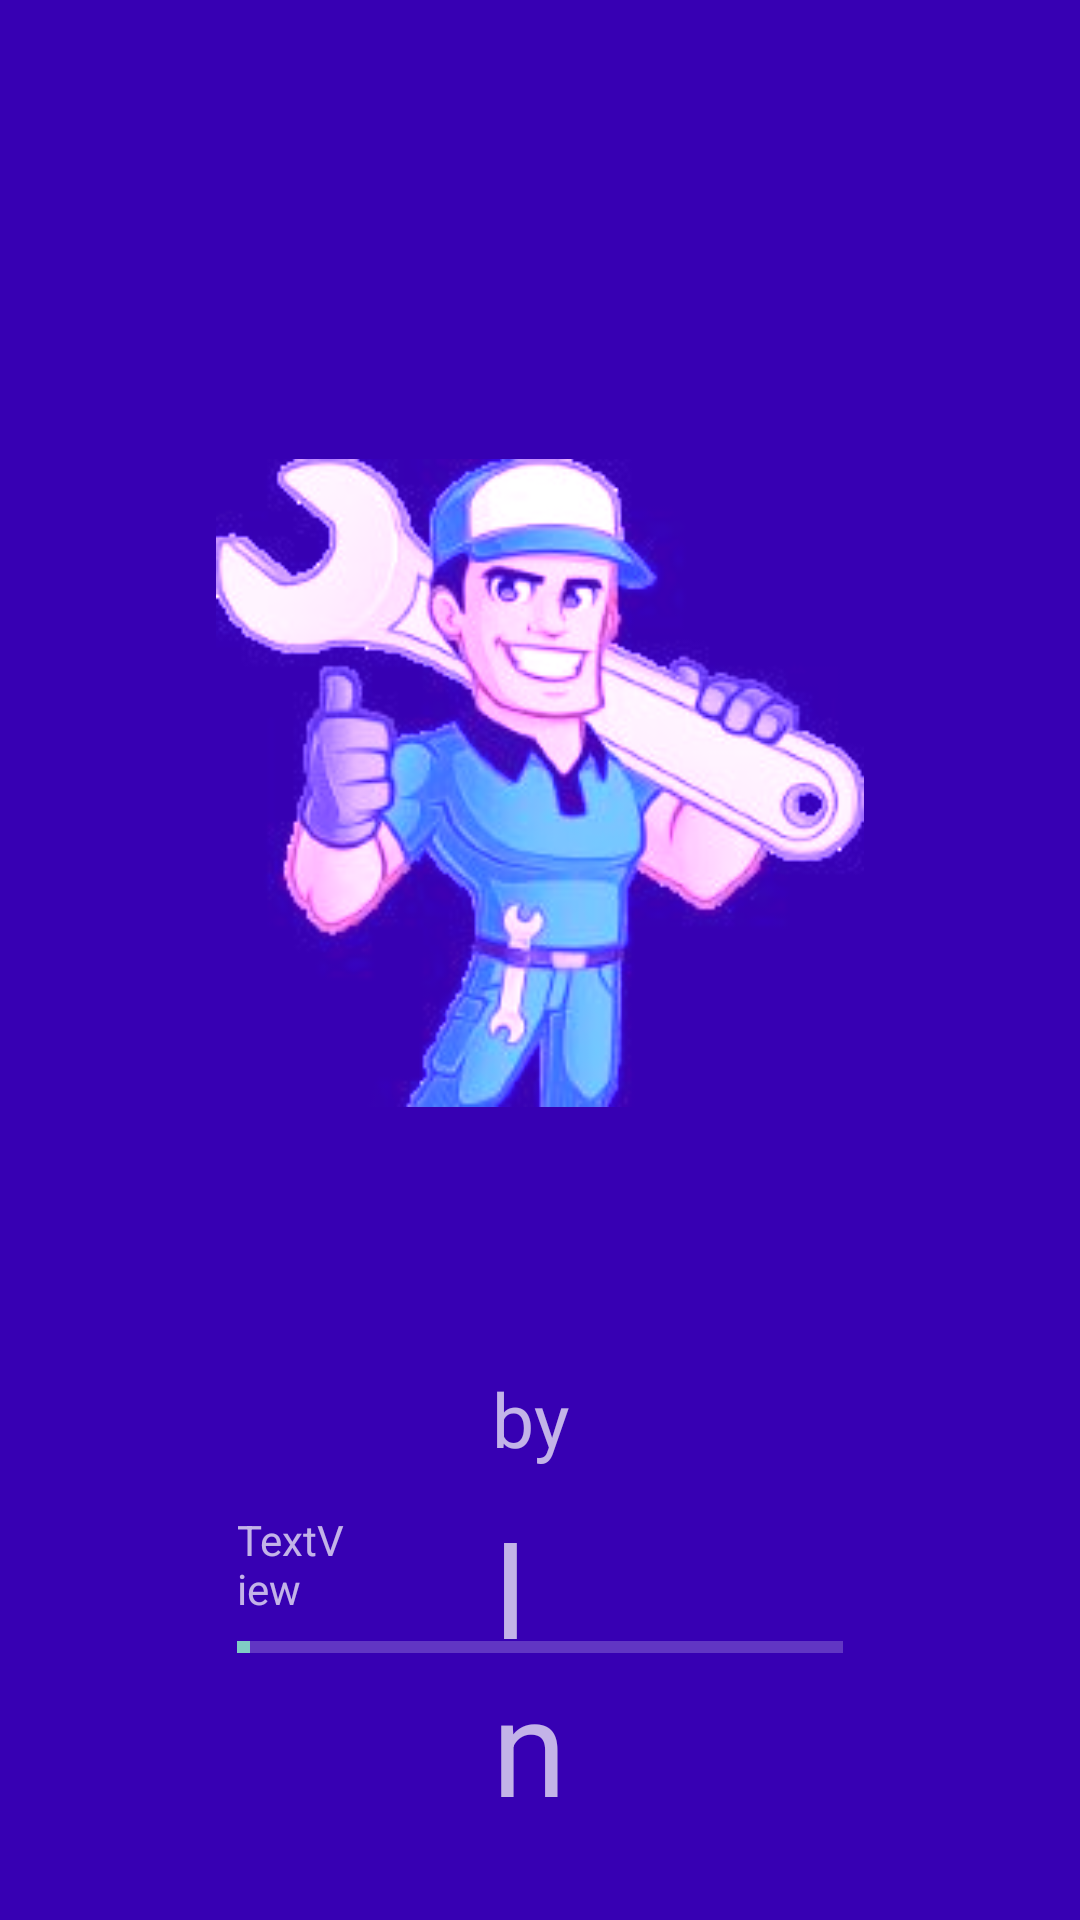

This screen was rendered from an Android layout file. Write that file and the resources it references.
<!-- AndroidManifest.xml: application theme Theme.AppCompat.NoActionBar -->
<!-- res/layout/activity_inicio.xml -->
<?xml version="1.0" encoding="utf-8"?>
<RelativeLayout xmlns:android="http://schemas.android.com/apk/res/android"
    xmlns:app="http://schemas.android.com/apk/res-auto"
    xmlns:tools="http://schemas.android.com/tools"
    android:id="@+id/activity_inicio"
    android:layout_width="match_parent"
    android:layout_height="match_parent"
    android:paddingBottom="16dp"
    android:paddingLeft="64dp"
    android:paddingRight="64dp"
    android:paddingTop="16dp"
    android:background="@color/purple_700"
    tools:context="co.guindio.sena.Welcome.Inicio">


    <ImageView
        android:id="@+id/inicioimageView"
        android:layout_width="240dp"
        android:layout_height="290dp"
        android:layout_alignParentTop="true"
        android:layout_marginStart="8dp"
        android:layout_marginTop="100dp"
        android:layout_marginEnd="8dp"
        android:src="@drawable/inicio"
        android:tint="@color/purple_700"
        android:tintMode="add"
        app:layout_constraintEnd_toEndOf="parent"
        app:layout_constraintHorizontal_bias="0.498"
        app:layout_constraintStart_toStartOf="parent" />

    <TextView
        android:id="@+id/bytextView"
        android:layout_width="match_parent"
        android:layout_height="wrap_content"
        android:layout_below="@+id/inicioimageView"
        android:layout_marginStart="20dp"
        android:layout_marginLeft="100dp"
        android:layout_marginTop="50dp"
        android:layout_marginEnd="100dp"
        android:layout_marginRight="100dp"
        android:text="by"
        android:textSize="25dp" />

    <TextView
        android:id="@+id/insanetextView2"
        android:layout_width="match_parent"
        android:layout_height="wrap_content"
        android:layout_below="@+id/bytextView"
        android:layout_marginStart="20dp"
        android:layout_marginLeft="100dp"
        android:layout_marginTop="9dp"
        android:layout_marginEnd="100dp"
        android:layout_marginRight="100dp"
        android:layout_marginBottom="0dp"
        android:text="Insane"
        android:textSize="45dp" />

    <ProgressBar
        android:id="@+id/pbhorizontal"
        style="?android:attr/progressBarStyleHorizontal"
        android:layout_width="match_parent"
        android:layout_height="wrap_content"
        android:layout_alignParentStart="true"
        android:layout_alignParentEnd="true"
        android:layout_alignParentBottom="true"
        android:layout_marginStart="15dp"
        android:layout_marginEnd="15dp"
        android:layout_marginBottom="50dp"
        android:indeterminate="false"
        android:max="100"
        android:minWidth="200dp"
        android:minHeight="50dp"
        android:progress="2" />

    <TextView
        android:id="@+id/tvTexto"
        android:layout_width="match_parent"
        android:layout_height="wrap_content"
        android:layout_alignParentStart="true"
        android:layout_alignParentEnd="true"
        android:layout_alignParentBottom="true"
        android:layout_marginStart="15dp"
        android:layout_marginEnd="180dp"
        android:layout_marginBottom="85dp"
        android:text="TextView" />


</RelativeLayout>
<!-- resources referenced by this layout -->
<resources>
  <color name="purple_700">#FF3700B3</color>
  <!-- drawable inicio: jpg bitmap (drawable-v24, 936909 bytes) -->
</resources>
